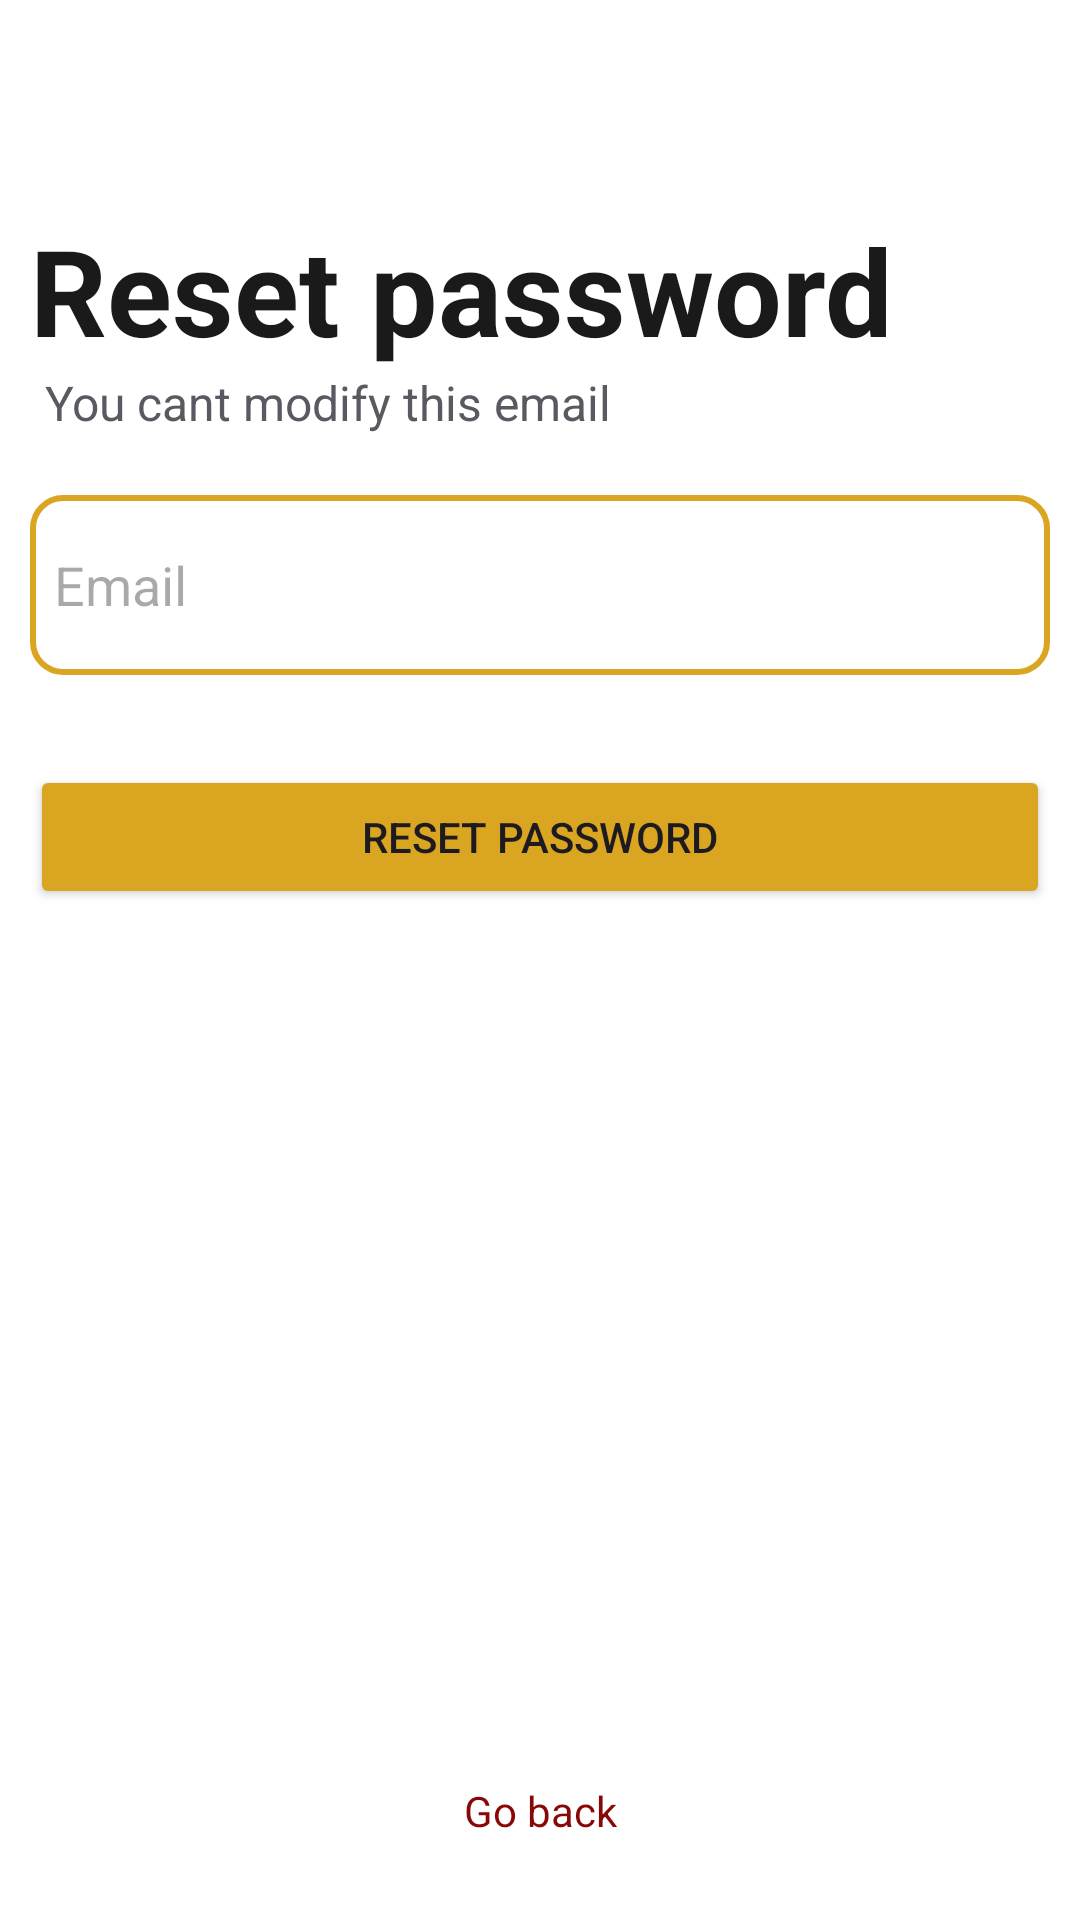

Reconstruct the res/layout file that produces this screen, plus the resources it refers to.
<!-- AndroidManifest.xml: application theme Theme.Hayhay -->
<!-- res/layout/activity_changepassword.xml -->
<?xml version="1.0" encoding="utf-8"?>
<RelativeLayout xmlns:android="http://schemas.android.com/apk/res/android"
    xmlns:app="http://schemas.android.com/apk/res-auto"
    xmlns:tools="http://schemas.android.com/tools"
    android:layout_width="match_parent"
    android:layout_height="match_parent"
    android:layout_gravity="center"
    android:id="@+id/layout"
    android:background="@color/white"
    tools:context=".Changepassword">

    <RelativeLayout
        android:layout_width="match_parent"
        android:layout_height="match_parent">


        <TextView
            android:id="@+id/login"
            android:layout_width="match_parent"
            android:layout_height="wrap_content"
            android:layout_alignParentBottom="true"
            android:layout_marginStart="10dp"
            android:layout_marginEnd="10dp"
            android:layout_marginBottom="27dp"
            android:gravity="center"
            android:text="Go back"
            android:textColor="@color/redd"></TextView>

        <LinearLayout
            android:layout_width="match_parent"
            android:layout_height="wrap_content"
            android:layout_gravity="center"
            android:id="@+id/layout1"
            android:layout_marginStart="10dp"
            android:layout_marginTop="10dp"
            android:layout_marginEnd="10dp"
            android:layout_marginBottom="10dp"
            android:background="@drawable/poplayout"
            android:orientation="vertical">

            <TextView
                android:layout_width="wrap_content"
                android:layout_height="wrap_content"
                android:layout_marginTop="60dp"
                android:alpha="0.9"
                android:text="Reset password"
                android:id="@+id/info"
                android:textColor="@color/black"
                android:textSize="40dp"
                android:textStyle="bold" />

            <TextView
                android:layout_width="wrap_content"
                android:layout_height="wrap_content"
                android:id="@+id/info1"
                android:layout_marginStart="5dp"
                android:alpha="0.9"
                android:text="You cant modify this email"
                android:textSize="16dp" />

            <EditText
                android:id="@+id/email"
                android:layout_width="match_parent"
                android:layout_height="60dp"
                android:layout_marginTop="20dp"
                android:background="@drawable/edittext"
                android:drawableLeft="@drawable/baseline_person_24"
                android:drawablePadding="10dp"
                android:hint="Email"
                android:padding="8dp"
                android:textColor="@color/black"></EditText>


            <Button
                android:id="@+id/reset"
                android:layout_width="match_parent"
                android:layout_height="wrap_content"
                android:layout_marginTop="30dp"
                android:backgroundTint="@color/gold"
                android:text="Reset password"></Button>


        </LinearLayout>
    </RelativeLayout>

</RelativeLayout>
<!-- resources referenced by this layout -->
<resources>
  <color name="black">#FF000000</color>
  <color name="gold">#DAA520</color>
  <color name="redd">#880808</color>
  <color name="white">#FFFFFFFF</color>
  <!-- drawable edittext (drawable) -->
  <?xml version="1.0" encoding="utf-8"?>
  <shape xmlns:android="http://schemas.android.com/apk/res/android"
      android:shape="rectangle">
  
  <stroke
      android:width="2dp"
      android:color="@color/gold"></stroke>
  <padding
      android:top="10dp"
      ></padding>
      <corners
          android:radius="10dp"></corners>
  
  </shape>
  <!-- drawable poplayout (drawable) -->
  <?xml version="1.0" encoding="utf-8"?>
  <shape xmlns:android="http://schemas.android.com/apk/res/android">
  <solid android:color="@color/white"></solid>
  <corners android:radius="20dp"
  ></corners>
  </shape>
  <style name="Theme.Hayhay" parent="Base.Theme.Hayhay" />
  <style name="Base.Theme.Hayhay" parent="Theme.Material3.DayNight.NoActionBar">
          
          
      </style>
</resources>
